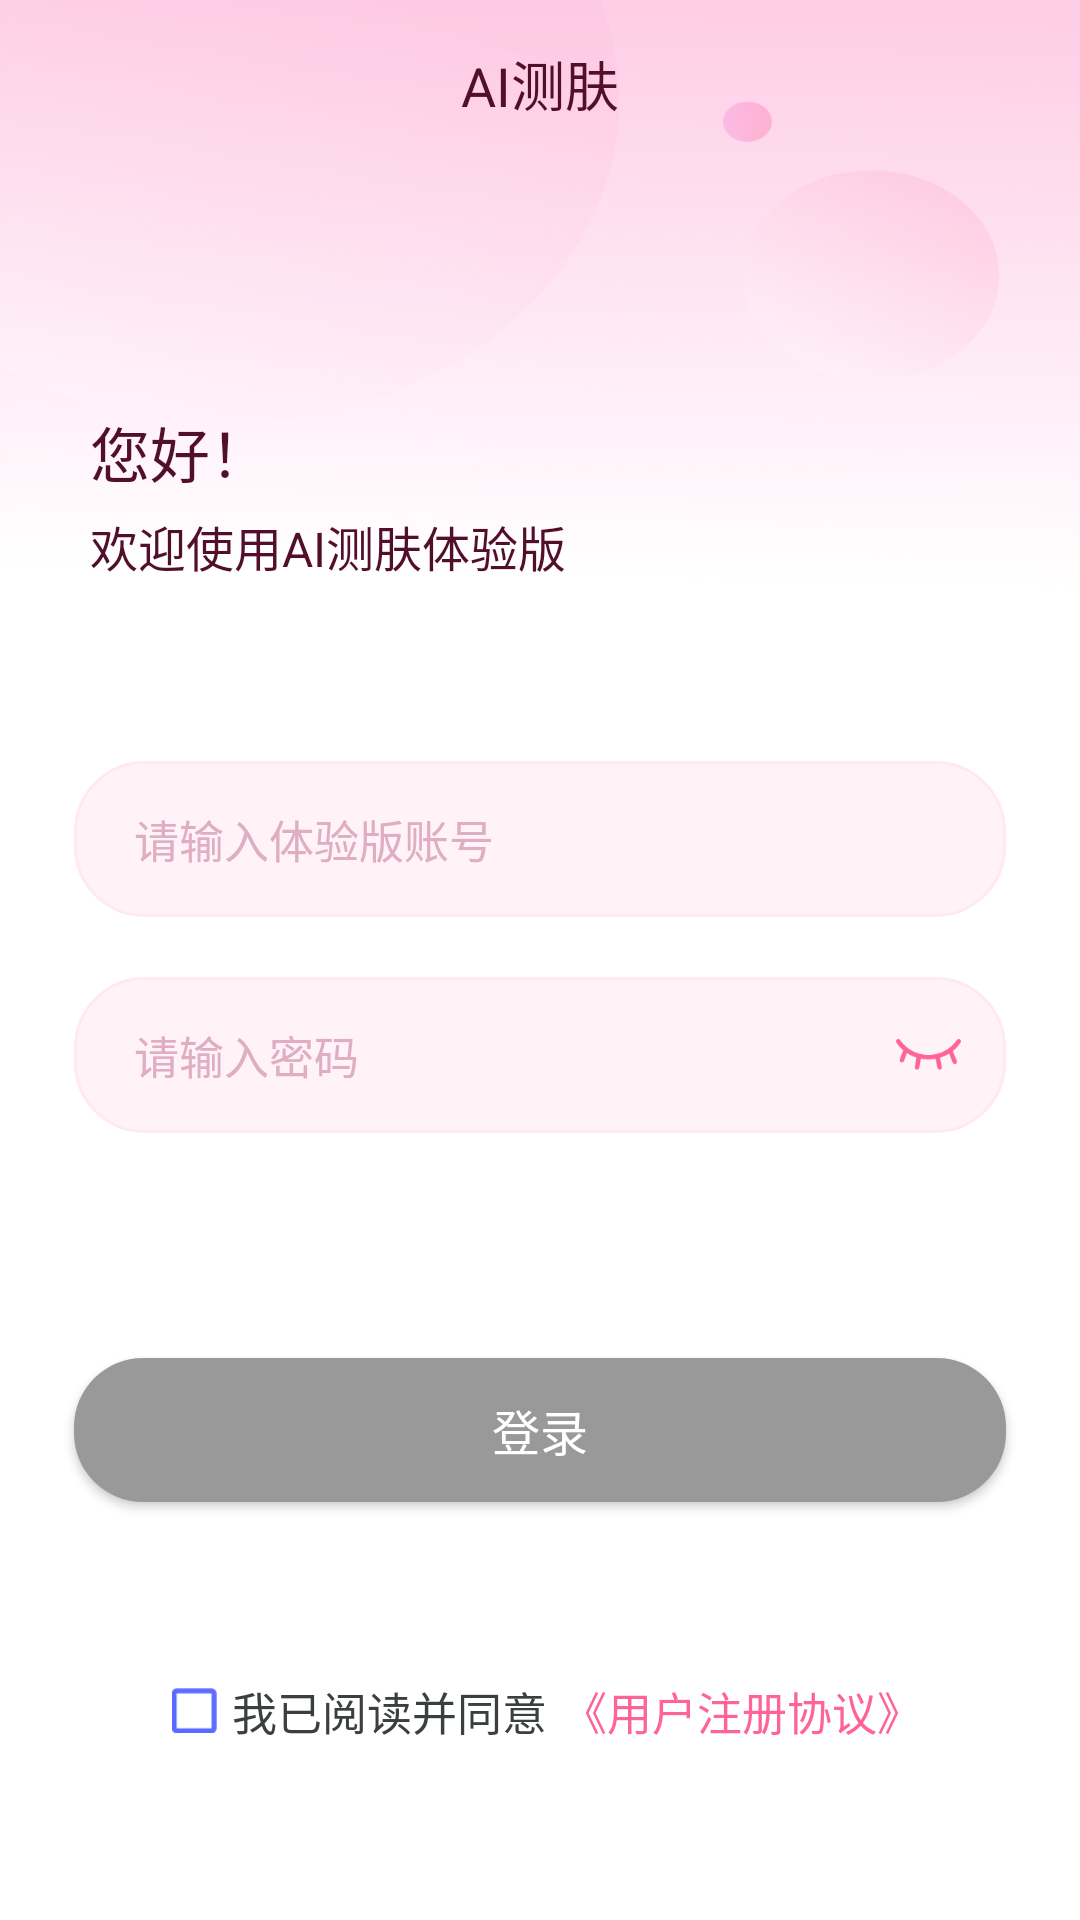

Write the Android layout XML for this screen, with the resource values it uses.
<!-- AndroidManifest.xml: application theme AppTheme -->
<!-- res/layout/activity_login.xml -->
<?xml version="1.0" encoding="utf-8"?>
<LinearLayout xmlns:android="http://schemas.android.com/apk/res/android"
    xmlns:app="http://schemas.android.com/apk/res-auto"
    android:layout_width="match_parent"
    android:layout_height="match_parent"
    android:background="@mipmap/bg_login"
    android:orientation="vertical">

    <ScrollView
        android:layout_width="match_parent"
        android:layout_height="match_parent"
        android:fillViewport="true">

        <LinearLayout
            android:layout_width="match_parent"
            android:layout_height="wrap_content"
            android:orientation="vertical">

            
            <LinearLayout
                android:layout_width="match_parent"
                android:layout_height="wrap_content"
                android:orientation="vertical">

                <View
                    android:id="@+id/top_view"
                    android:layout_width="match_parent"
                    android:layout_height="0dp" />

                <androidx.appcompat.widget.Toolbar
                    android:id="@+id/toolbar"
                    android:layout_width="match_parent"
                    android:layout_height="?actionBarSize"
                    android:layout_gravity="center"
                    app:contentInsetStart="0dp">

                    <TextView
                        android:layout_width="match_parent"
                        android:layout_height="wrap_content"
                        android:gravity="center"
                        android:text="@string/app_name"
                        android:textColor="#510F2A"
                        android:textSize="18sp" />

                </androidx.appcompat.widget.Toolbar>

            </LinearLayout>

            <TextView
                android:layout_width="wrap_content"
                android:layout_height="wrap_content"
                android:layout_marginLeft="@dimen/DIMEN_60PX"
                android:layout_marginTop="@dimen/DIMEN_160PX"
                android:text="您好！"
                android:textColor="#510F2A"
                android:textSize="20sp" />

            <TextView
                android:layout_width="wrap_content"
                android:layout_height="wrap_content"
                android:layout_marginLeft="@dimen/DIMEN_60PX"
                android:layout_marginTop="@dimen/DIMEN_10PX"
                android:text="欢迎使用AI测肤体验版"
                android:textColor="#510F2A"
                android:textSize="16sp" />

            <RelativeLayout
                android:layout_width="match_parent"
                android:layout_height="wrap_content"
                android:layout_marginLeft="@dimen/DIMEN_49PX"
                android:layout_marginTop="@dimen/DIMEN_120PX"
                android:layout_marginRight="@dimen/DIMEN_49PX"
                android:background="@drawable/shape_login_input"
                android:paddingLeft="@dimen/DIMEN_10PX">

                <EditText
                    android:id="@+id/edit_account"
                    android:layout_width="match_parent"
                    android:layout_height="wrap_content"
                    android:layout_centerVertical="true"
                    android:background="@null"
                    android:gravity="center_vertical"
                    android:hint="请输入体验版账号"
                    android:inputType="textPersonName"
                    android:maxLength="11"
                    android:padding="@dimen/DIMEN_30PX"
                    android:singleLine="true"
                    android:textColor="#DFAEC2"
                    android:textColorHint="#DFAEC2"
                    android:textSize="15sp" />

            </RelativeLayout>

            <RelativeLayout
                android:layout_width="match_parent"
                android:layout_height="wrap_content"
                android:layout_marginLeft="@dimen/DIMEN_49PX"
                android:layout_marginTop="@dimen/DIMEN_40PX"
                android:layout_marginRight="@dimen/DIMEN_49PX"
                android:background="@drawable/shape_login_input"
                android:paddingLeft="@dimen/DIMEN_10PX">

                <EditText
                    android:id="@+id/edit_pwd"
                    android:layout_width="match_parent"
                    android:layout_height="wrap_content"
                    android:layout_centerVertical="true"
                    android:background="@null"
                    android:gravity="center_vertical"
                    android:hint="请输入密码"
                    android:inputType="textPassword"
                    android:maxLength="11"
                    android:padding="@dimen/DIMEN_30PX"
                    android:singleLine="true"
                    android:textColor="#DFAEC2"
                    android:textColorHint="#DFAEC2"
                    android:textSize="15sp" />

                <ImageView
                    android:id="@+id/iv_eyes"
                    android:layout_width="wrap_content"
                    android:layout_height="wrap_content"
                    android:layout_alignParentRight="true"
                    android:layout_centerVertical="true"
                    android:padding="@dimen/DIMEN_30PX"
                    android:src="@mipmap/icon_password_close" />

            </RelativeLayout>

            <Button
                android:id="@+id/btn_login"
                android:layout_width="match_parent"
                android:layout_height="wrap_content"
                android:layout_marginLeft="@dimen/DIMEN_49PX"
                android:layout_marginTop="@dimen/DIMEN_150PX"
                android:layout_marginRight="@dimen/DIMEN_49PX"
                android:background="@drawable/btn_shape_not_enable"
                android:text="登录"
                android:textColor="@color/white"
                android:textSize="16sp" />

            
            <LinearLayout
                android:id="@+id/ll_user_protocol"
                android:layout_width="match_parent"
                android:layout_height="0dp"
                android:layout_weight="1"
                android:gravity="center"
                android:orientation="horizontal"
                android:padding="@dimen/DIMEN_20PX">

                <CheckBox
                    android:id="@+id/cb_user_protocol"
                    android:layout_width="@dimen/DIMEN_30PX"
                    android:layout_height="@dimen/DIMEN_30PX"
                    android:layout_marginLeft="@dimen/DIMEN_10PX"
                    android:background="@drawable/bg_cb_phone_msg_notice"
                    android:button="@null"
                    android:checked="false" />

                <TextView
                    android:layout_width="wrap_content"
                    android:layout_height="wrap_content"
                    android:layout_marginLeft="@dimen/DIMEN_10PX"
                    android:text="我已阅读并同意"
                    android:textColor="#3A403F"
                    android:textSize="15sp" />

                <TextView
                    android:layout_width="wrap_content"
                    android:layout_height="wrap_content"
                    android:layout_marginLeft="@dimen/DIMEN_10PX"
                    android:text="《用户注册协议》"
                    android:textColor="#FE6498"
                    android:textSize="15sp" />

            </LinearLayout>

        </LinearLayout>

    </ScrollView>

</LinearLayout>
<!-- resources referenced by this layout -->
<resources>
  <color name="white">#FFFFFF</color>
  <dimen name="DIMEN_10PX">5.0dp</dimen>
  <dimen name="DIMEN_120PX">60.0dp</dimen>
  <dimen name="DIMEN_150PX">75.0dp</dimen>
  <dimen name="DIMEN_160PX">80.0dp</dimen>
  <dimen name="DIMEN_20PX">10.0dp</dimen>
  <dimen name="DIMEN_30PX">15.0dp</dimen>
  <dimen name="DIMEN_40PX">20.0dp</dimen>
  <dimen name="DIMEN_49PX">24.5dp</dimen>
  <dimen name="DIMEN_60PX">30.0dp</dimen>
  <!-- drawable bg_cb_phone_msg_notice (drawable) -->
  <?xml version="1.0" encoding="UTF-8"?>
  <selector xmlns:android="http://schemas.android.com/apk/res/android">
      <item android:drawable="@mipmap/icon_phone_msg_selected" android:state_checked="true" />
      <item android:drawable="@mipmap/icon_phone_msg_unselected" android:state_checked="false" />
  </selector>
  <!-- drawable btn_shape_not_enable (drawable) -->
  <?xml version="1.0" encoding="utf-8"?>
  <shape xmlns:android="http://schemas.android.com/apk/res/android"
  	android:shape="rectangle">
  	<corners android:radius="23dp" />
  	<solid android:color="#999999" />
  </shape>
  <!-- drawable shape_login_input (drawable) -->
  <?xml version="1.0" encoding="utf-8"?>
  <shape xmlns:android="http://schemas.android.com/apk/res/android"
      android:shape="rectangle">
      <solid android:color="#FFF3F8" />
      <stroke
          android:width="1dp"
          android:color="#FFE9F2" />
      <corners
          android:bottomLeftRadius="23dp"
          android:bottomRightRadius="23dp"
          android:topLeftRadius="23dp"
          android:topRightRadius="23dp" />
  </shape>
  <!-- mipmap bg_login: png bitmap (mipmap-hdpi, 34610 bytes) -->
  <!-- mipmap icon_password_close: png bitmap (mipmap-hdpi, 579 bytes) -->
  <string name="app_name">AI测肤</string>
  <style name="AppTheme" parent="Theme.AppCompat.Light.NoActionBar">
          <item name="windowActionBar">false</item>
          <item name="windowNoTitle">true</item>
          <item name="colorPrimary">@color/colorPrimary</item>
          <item name="colorPrimaryDark">@android:color/transparent</item>
          <item name="colorAccent">@color/colorAccent</item>
      </style>
  <color name="colorPrimary">#008577</color>
  <color name="colorAccent">#3D86E0</color>
</resources>
